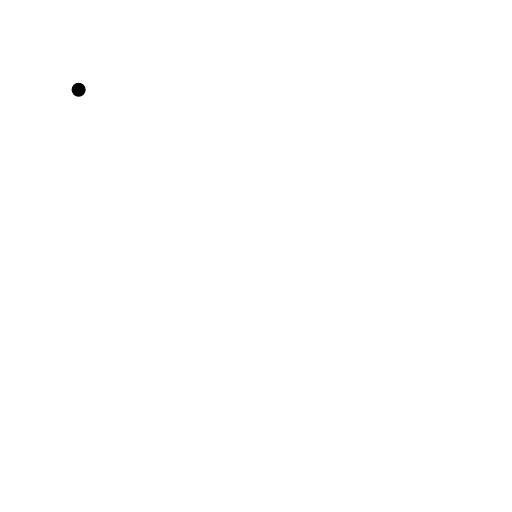
t = 0.00 s
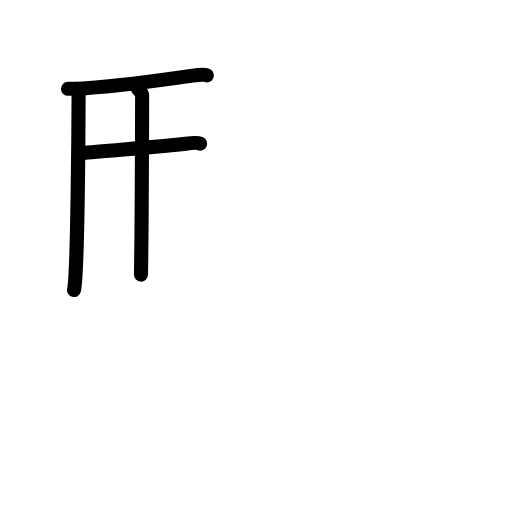
t = 3.88 s
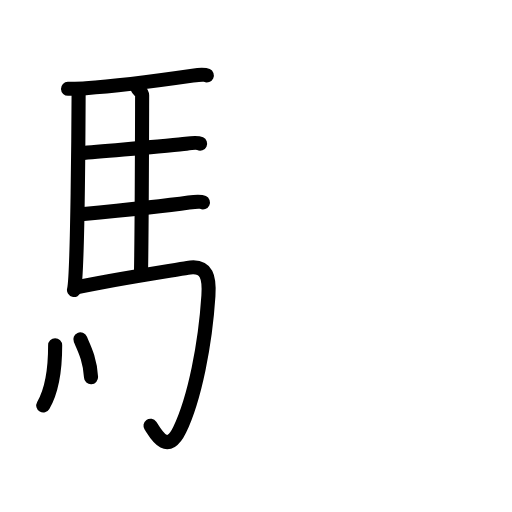
t = 7.75 s
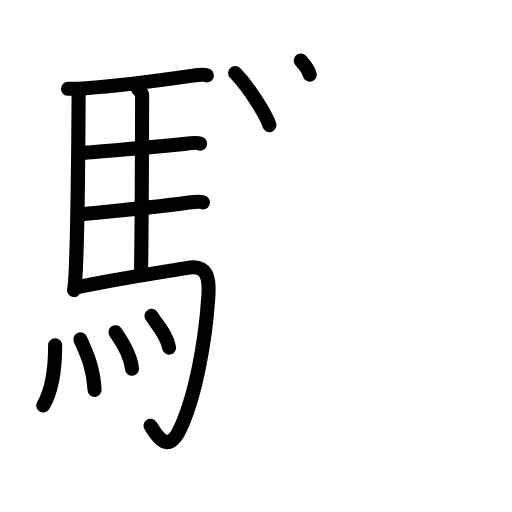
t = 11.25 s
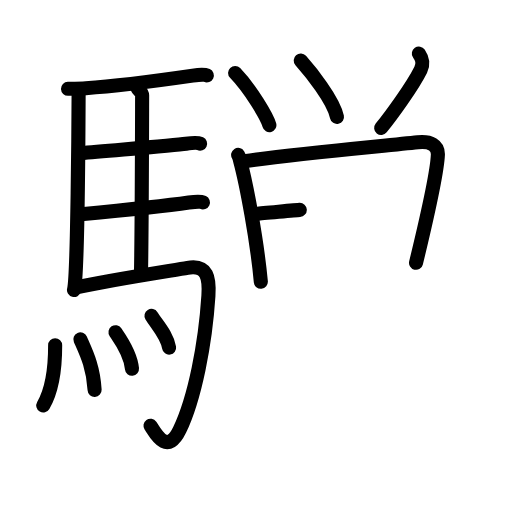
t = 15.25 s
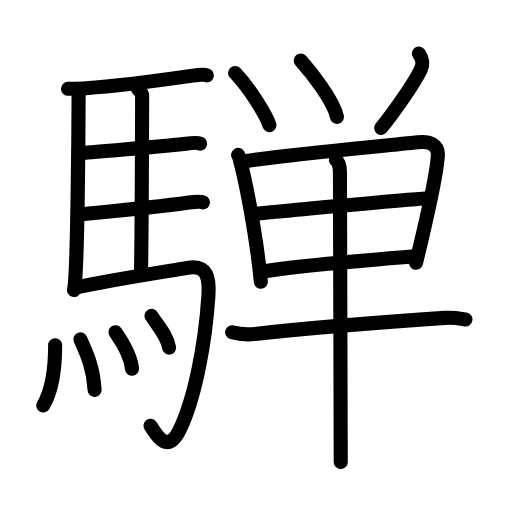
t = 19.00 s

The animated SVG that drew these frames (rendered in a browser with its animation timeline set to each time). Animation: 52 SMIL elements (animate=52); one cycle of 19.00 s.

<?xml version="1.0" encoding="UTF-8"?>
<!--
AniKanjiVG is licensed by CC-BY-SA Paul C. Sommerhoff (https://bitbucket.org/sommerhoff/anikanjivg).
AniKanjiVG uses KanjiVG which is licensed by CC-BY-SA Ulrich Apel (http://kanjivg.tagaini.net).
See also http://creativecommons.org/licenses/by-sa/3.0/
-->
<svg xmlns:kvg='http://kanjivg.tagaini.net' xmlns='http://www.w3.org/2000/svg' width='109' height='109' viewBox='0 0 109 109' style='fill:none;stroke:#000000;stroke-width:3;stroke-linecap:round;stroke-linejoin:round;' id="kvg:kanji_09a28"><g id="kvg:09a28" kvg:element="騨"><g id="kvg:09a28-g1" kvg:element="馬" kvg:position="left" kvg:radical="general"><path id="kvg:09a28-s1" kvg:type="㇑" d="M16.74,19.12c-0.02,5.16-0.21,39.63-0.99,42.63"><animate attributeName="d" begin="0.0s" dur="1.0s" from="M16.74,19.12C16.74,19.12,16.74,19.12,16.74,19.12" to="M16.74,19.12c-0.02,5.16-0.21,39.63-0.99,42.63" />
</path>
<path id="kvg:09a28-s2" kvg:type="㇐b" d="M14.48,18.9c0.8-0.02,2.74-0.06,3.79-0.13c7.82-0.52,20.4-2.33,22.76-2.67c0.94-0.14,2.53-0.25,3-0.03"><animate attributeName="d" begin="1.0s" dur="0.3333333333333333s" from="M14.48,18.9C14.48,18.9,14.48,18.9,14.48,18.9" to="M14.48,18.9c0.8-0.02,2.74-0.06,3.79-0.13" />
<animate attributeName="d" begin="1.3333333333333333s" dur="0.3333333333333333s" from="M14.48,18.9c0.8-0.02,2.74-0.06,3.79-0.13c0,0,0,0,0,0,0" to="M14.48,18.9c0.8-0.02,2.74-0.06,3.79-0.13c7.82-0.52,20.4-2.33,22.76-2.67" />
<animate attributeName="d" begin="1.6666666666666665s" dur="0.3333333333333333s" from="M14.48,18.9c0.8-0.02,2.74-0.06,3.79-0.13c7.82-0.52,20.4-2.33,22.76-2.67c0,0,0,0,0,0,0" to="M14.48,18.9c0.8-0.02,2.74-0.06,3.79-0.13c7.82-0.52,20.4-2.33,22.76-2.67c0.94-0.14,2.53-0.25,3-0.03" />
<animate attributeName="d" begin="0s" dur="1.0s" from="M-100,-100" to="M-100,-100" />
</path>
<path id="kvg:09a28-s3" kvg:type="㇑a" d="M29.31,18.82c0.25,0.38,0.96,0.88,0.95,1.49c-0.02,6.17-0.06,28.46-0.25,38.16"><animate attributeName="d" begin="2.0s" dur="0.5s" from="M29.31,18.82C29.31,18.82,29.31,18.82,29.31,18.82" to="M29.31,18.82c0.25,0.38,0.96,0.88,0.95,1.49" />
<animate attributeName="d" begin="2.5s" dur="0.5s" from="M29.31,18.82c0.25,0.38,0.96,0.88,0.95,1.49c0,0,0,0,0,0,0" to="M29.31,18.82c0.25,0.38,0.96,0.88,0.95,1.49c-0.02,6.17-0.06,28.46-0.25,38.16" />
<animate attributeName="d" begin="0s" dur="2.0s" from="M-100,-100" to="M-100,-100" />
</path>
<path id="kvg:09a28-s4" kvg:type="㇐b" d="M17.16,32.59c6.26-0.58,19.75-1.6,22.44-1.99c0.94-0.14,2.53-0.24,3-0.02"><animate attributeName="d" begin="3.0s" dur="0.5s" from="M17.16,32.59C17.16,32.59,17.16,32.59,17.16,32.59" to="M17.16,32.59c6.26-0.58,19.75-1.6,22.44-1.99" />
<animate attributeName="d" begin="3.5s" dur="0.5s" from="M17.16,32.59c6.26-0.58,19.75-1.6,22.44-1.99c0,0,0,0,0,0,0" to="M17.16,32.59c6.26-0.58,19.75-1.6,22.44-1.99c0.94-0.14,2.53-0.24,3-0.02" />
<animate attributeName="d" begin="0s" dur="3.0s" from="M-100,-100" to="M-100,-100" />
</path>
<path id="kvg:09a28-s5" kvg:type="㇐b" d="M17.26,45.62c6.26-0.59,20.25-2.1,22.94-2.49c0.94-0.14,2.53-0.25,3-0.03"><animate attributeName="d" begin="4.0s" dur="0.5s" from="M17.26,45.62C17.26,45.62,17.26,45.62,17.26,45.62" to="M17.26,45.62c6.26-0.59,20.25-2.1,22.94-2.49" />
<animate attributeName="d" begin="4.5s" dur="0.5s" from="M17.26,45.62c6.26-0.59,20.25-2.1,22.94-2.49c0,0,0,0,0,0,0" to="M17.26,45.62c6.26-0.59,20.25-2.1,22.94-2.49c0.94-0.14,2.53-0.25,3-0.03" />
<animate attributeName="d" begin="0s" dur="4.0s" from="M-100,-100" to="M-100,-100" />
</path>
<path id="kvg:09a28-s6" kvg:type="㇆a" d="M16.49,61.15c6.17-1.41,20.04-3.54,23.43-4.13c4.33-0.76,4.69,2.31,4.45,5.95C43.7,73.31,41.46,84.8,38.25,91.5c-2.75,5.75-5.32,0.41-6.21-0.86"><animate attributeName="d" begin="5.0s" dur="0.25s" from="M16.49,61.15C16.49,61.15,16.49,61.15,16.49,61.15" to="M16.49,61.15c6.17-1.41,20.04-3.54,23.43-4.13" />
<animate attributeName="d" begin="5.25s" dur="0.25s" from="M16.49,61.15c6.17-1.41,20.04-3.54,23.43-4.13c0,0,0,0,0,0,0" to="M16.49,61.15c6.17-1.41,20.04-3.54,23.43-4.13c4.33-0.76,4.69,2.31,4.45,5.95" />
<animate attributeName="d" begin="5.5s" dur="0.25s" from="M16.49,61.15c6.17-1.41,20.04-3.54,23.43-4.13c4.33-0.76,4.69,2.31,4.45,5.95c0,0,0,0,0,0,0" to="M16.49,61.15c6.17-1.41,20.04-3.54,23.43-4.13c4.33-0.76,4.69,2.31,4.45,5.95C43.7,73.31,41.46,84.8,38.25,91.5" />
<animate attributeName="d" begin="5.75s" dur="0.25s" from="M16.49,61.15c6.17-1.41,20.04-3.54,23.43-4.13c4.33-0.76,4.69,2.31,4.45,5.95C43.7,73.31,41.46,84.8,38.25,91.5c0,0,0,0,0,0,0" to="M16.49,61.15c6.17-1.41,20.04-3.54,23.43-4.13c4.33-0.76,4.69,2.31,4.45,5.95C43.7,73.31,41.46,84.8,38.25,91.5c-2.75,5.75-5.32,0.41-6.21-0.86" />
<animate attributeName="d" begin="0s" dur="5.0s" from="M-100,-100" to="M-100,-100" />
</path>
<g id="kvg:09a28-g2" kvg:element="灬" kvg:variant="true" kvg:original="火"><path id="kvg:09a28-s7" kvg:type="㇔" d="M11.74,73.5c0.01,5-0.74,9.75-2.53,12.82"><animate attributeName="d" begin="6.0s" dur="1.0s" from="M11.74,73.5C11.74,73.5,11.74,73.5,11.74,73.5" to="M11.74,73.5c0.01,5-0.74,9.75-2.53,12.82" />
<animate attributeName="d" begin="0s" dur="6.0s" from="M-100,-100" to="M-100,-100" />
</path>
<path id="kvg:09a28-s8" kvg:type="㇔" d="M17.11,72.25c1.22,2.78,2.75,5.79,3.03,10.75"><animate attributeName="d" begin="7.0s" dur="1.0s" from="M17.11,72.25C17.11,72.25,17.11,72.25,17.11,72.25" to="M17.11,72.25c1.22,2.78,2.75,5.79,3.03,10.75" />
<animate attributeName="d" begin="0s" dur="7.0s" from="M-100,-100" to="M-100,-100" />
</path>
<path id="kvg:09a28-s9" kvg:type="㇔" d="M24.59,70.72c0.7,1.03,3.2,4.42,3.51,7.78"><animate attributeName="d" begin="8.0s" dur="1.0s" from="M24.59,70.72C24.59,70.72,24.59,70.72,24.59,70.72" to="M24.59,70.72c0.7,1.03,3.2,4.42,3.51,7.78" />
<animate attributeName="d" begin="0s" dur="8.0s" from="M-100,-100" to="M-100,-100" />
</path>
<path id="kvg:09a28-s10" kvg:type="㇔" d="M32.25,67.25c1.25,2.01,3.3,4.09,3.75,6.75"><animate attributeName="d" begin="9.0s" dur="1.0s" from="M32.25,67.25C32.25,67.25,32.25,67.25,32.25,67.25" to="M32.25,67.25c1.25,2.01,3.3,4.09,3.75,6.75" />
<animate attributeName="d" begin="0s" dur="9.0s" from="M-100,-100" to="M-100,-100" />
</path>
</g>
</g>
<g id="kvg:09a28-g3" kvg:element="単" kvg:position="right"><g id="kvg:09a28-g4" kvg:element="⺍" kvg:original="つ" kvg:position="top"><path id="kvg:09a28-s11" kvg:type="㇔" d="M50.05,15.53c3.3,3.42,6.83,9.4,7.3,11.11"><animate attributeName="d" begin="10.0s" dur="1.0s" from="M50.05,15.53C50.05,15.53,50.05,15.53,50.05,15.53" to="M50.05,15.53c3.3,3.42,6.83,9.4,7.3,11.11" />
<animate attributeName="d" begin="0s" dur="10.0s" from="M-100,-100" to="M-100,-100" />
</path>
<path id="kvg:09a28-s12" kvg:type="㇔" d="M64.02,12.89c2.03,2.29,6.91,8.29,7.72,12"><animate attributeName="d" begin="11.0s" dur="1.0s" from="M64.02,12.89C64.02,12.89,64.02,12.89,64.02,12.89" to="M64.02,12.89c2.03,2.29,6.91,8.29,7.72,12" />
<animate attributeName="d" begin="0s" dur="11.0s" from="M-100,-100" to="M-100,-100" />
</path>
<path id="kvg:09a28-s13" kvg:type="㇒" d="M89.17,11.41c0.59,0.86,1.17,1.89,0.39,3.45c-1.81,3.63-6.33,9.79-8.41,12.38"><animate attributeName="d" begin="12.0s" dur="0.5s" from="M89.17,11.41C89.17,11.41,89.17,11.41,89.17,11.41" to="M89.17,11.41c0.59,0.86,1.17,1.89,0.39,3.45" />
<animate attributeName="d" begin="12.5s" dur="0.5s" from="M89.17,11.41c0.59,0.86,1.17,1.89,0.39,3.45c0,0,0,0,0,0,0" to="M89.17,11.41c0.59,0.86,1.17,1.89,0.39,3.45c-1.81,3.63-6.33,9.79-8.41,12.38" />
<animate attributeName="d" begin="0s" dur="12.0s" from="M-100,-100" to="M-100,-100" />
</path>
</g>
<g id="kvg:09a28-g5" kvg:element="甲" kvg:part="1" kvg:position="bottom"><g id="kvg:09a28-g6" kvg:element="田" kvg:partial="true"><path id="kvg:09a28-s14" kvg:type="㇑" d="M50.7,32.98c0.29,0.46,0.29,0.78,0.45,1.36c1.29,4.77,3.56,16.78,4.38,25.64"><animate attributeName="d" begin="13.0s" dur="0.5s" from="M50.7,32.98C50.7,32.98,50.7,32.98,50.7,32.98" to="M50.7,32.98c0.29,0.46,0.29,0.78,0.45,1.36" />
<animate attributeName="d" begin="13.5s" dur="0.5s" from="M50.7,32.98c0.29,0.46,0.29,0.78,0.45,1.36c0,0,0,0,0,0,0" to="M50.7,32.98c0.29,0.46,0.29,0.78,0.45,1.36c1.29,4.77,3.56,16.78,4.38,25.64" />
<animate attributeName="d" begin="0s" dur="13.0s" from="M-100,-100" to="M-100,-100" />
</path>
<path id="kvg:09a28-s15" kvg:type="㇕" d="M52.04,34.32c10.76-1.6,29.48-3.22,36.89-4.04c2.73-0.3,4.37,0.65,4.29,2.66c-0.19,4.78-4.17,21.02-4.65,23.01"><animate attributeName="d" begin="14.0s" dur="0.3333333333333333s" from="M52.04,34.32C52.04,34.32,52.04,34.32,52.04,34.32" to="M52.04,34.32c10.76-1.6,29.48-3.22,36.89-4.04" />
<animate attributeName="d" begin="14.333333333333334s" dur="0.3333333333333333s" from="M52.04,34.32c10.76-1.6,29.48-3.22,36.89-4.04c0,0,0,0,0,0,0" to="M52.04,34.32c10.76-1.6,29.48-3.22,36.89-4.04c2.73-0.3,4.37,0.65,4.29,2.66" />
<animate attributeName="d" begin="14.666666666666666s" dur="0.3333333333333333s" from="M52.04,34.32c10.76-1.6,29.48-3.22,36.89-4.04c2.73-0.3,4.37,0.65,4.29,2.66c0,0,0,0,0,0,0" to="M52.04,34.32c10.76-1.6,29.48-3.22,36.89-4.04c2.73-0.3,4.37,0.65,4.29,2.66c-0.19,4.78-4.17,21.02-4.65,23.01" />
<animate attributeName="d" begin="0s" dur="14.0s" from="M-100,-100" to="M-100,-100" />
</path>
<path id="kvg:09a28-s16" kvg:type="㇐" d="M54.71,45.5c3.23-0.38,33.77-3.17,36.44-3.29"><animate attributeName="d" begin="15.0s" dur="1.0s" from="M54.71,45.5C54.71,45.5,54.71,45.5,54.71,45.5" to="M54.71,45.5c3.23-0.38,33.77-3.17,36.44-3.29" />
<animate attributeName="d" begin="0s" dur="15.0s" from="M-100,-100" to="M-100,-100" />
</path>
<path id="kvg:09a28-s17" kvg:type="㇐" d="M56.02,57.79c9.37-1.52,22.36-2.34,32.61-3.28"><animate attributeName="d" begin="16.0s" dur="1.0s" from="M56.02,57.79C56.02,57.79,56.02,57.79,56.02,57.79" to="M56.02,57.79c9.37-1.52,22.36-2.34,32.61-3.28" />
<animate attributeName="d" begin="0s" dur="16.0s" from="M-100,-100" to="M-100,-100" />
</path>
</g>
<g id="kvg:09a28-g7" kvg:element="一"><path id="kvg:09a28-s18" kvg:type="㇐" d="M49.42,70.74c1.27,0.35,3.61,0.49,4.87,0.35c9.88-1.1,26.79-2.5,40.35-3.42c2.1-0.14,3.39,0.17,4.45,0.34"><animate attributeName="d" begin="17.0s" dur="0.3333333333333333s" from="M49.42,70.74C49.42,70.74,49.42,70.74,49.42,70.74" to="M49.42,70.74c1.27,0.35,3.61,0.49,4.87,0.35" />
<animate attributeName="d" begin="17.333333333333332s" dur="0.3333333333333333s" from="M49.42,70.74c1.27,0.35,3.61,0.49,4.87,0.35c0,0,0,0,0,0,0" to="M49.42,70.74c1.27,0.35,3.61,0.49,4.87,0.35c9.88-1.1,26.79-2.5,40.35-3.42" />
<animate attributeName="d" begin="17.666666666666668s" dur="0.3333333333333333s" from="M49.42,70.74c1.27,0.35,3.61,0.49,4.87,0.35c9.88-1.1,26.79-2.5,40.35-3.42c0,0,0,0,0,0,0" to="M49.42,70.74c1.27,0.35,3.61,0.49,4.87,0.35c9.88-1.1,26.79-2.5,40.35-3.42c2.1-0.14,3.39,0.17,4.45,0.34" />
<animate attributeName="d" begin="0s" dur="17.0s" from="M-100,-100" to="M-100,-100" />
</path>
</g>
<g id="kvg:09a28-g8" kvg:element="甲" kvg:part="2"><g id="kvg:09a28-g9" kvg:element="丨"><path id="kvg:09a28-s19" kvg:type="㇑" d="M71.52,34.06c0.52,0.35,0.84,1.32,0.85,2.5c0.03,6,0.15,59.84,0.17,61.79"><animate attributeName="d" begin="18.0s" dur="0.5s" from="M71.52,34.06C71.52,34.06,71.52,34.06,71.52,34.06" to="M71.52,34.06c0.52,0.35,0.84,1.32,0.85,2.5" />
<animate attributeName="d" begin="18.5s" dur="0.5s" from="M71.52,34.06c0.52,0.35,0.84,1.32,0.85,2.5c0,0,0,0,0,0,0" to="M71.52,34.06c0.52,0.35,0.84,1.32,0.85,2.5c0.03,6,0.15,59.84,0.17,61.79" />
<animate attributeName="d" begin="0s" dur="18.0s" from="M-100,-100" to="M-100,-100" />
</path>
</g>
</g>
</g>
</g>
</g>
</svg>
